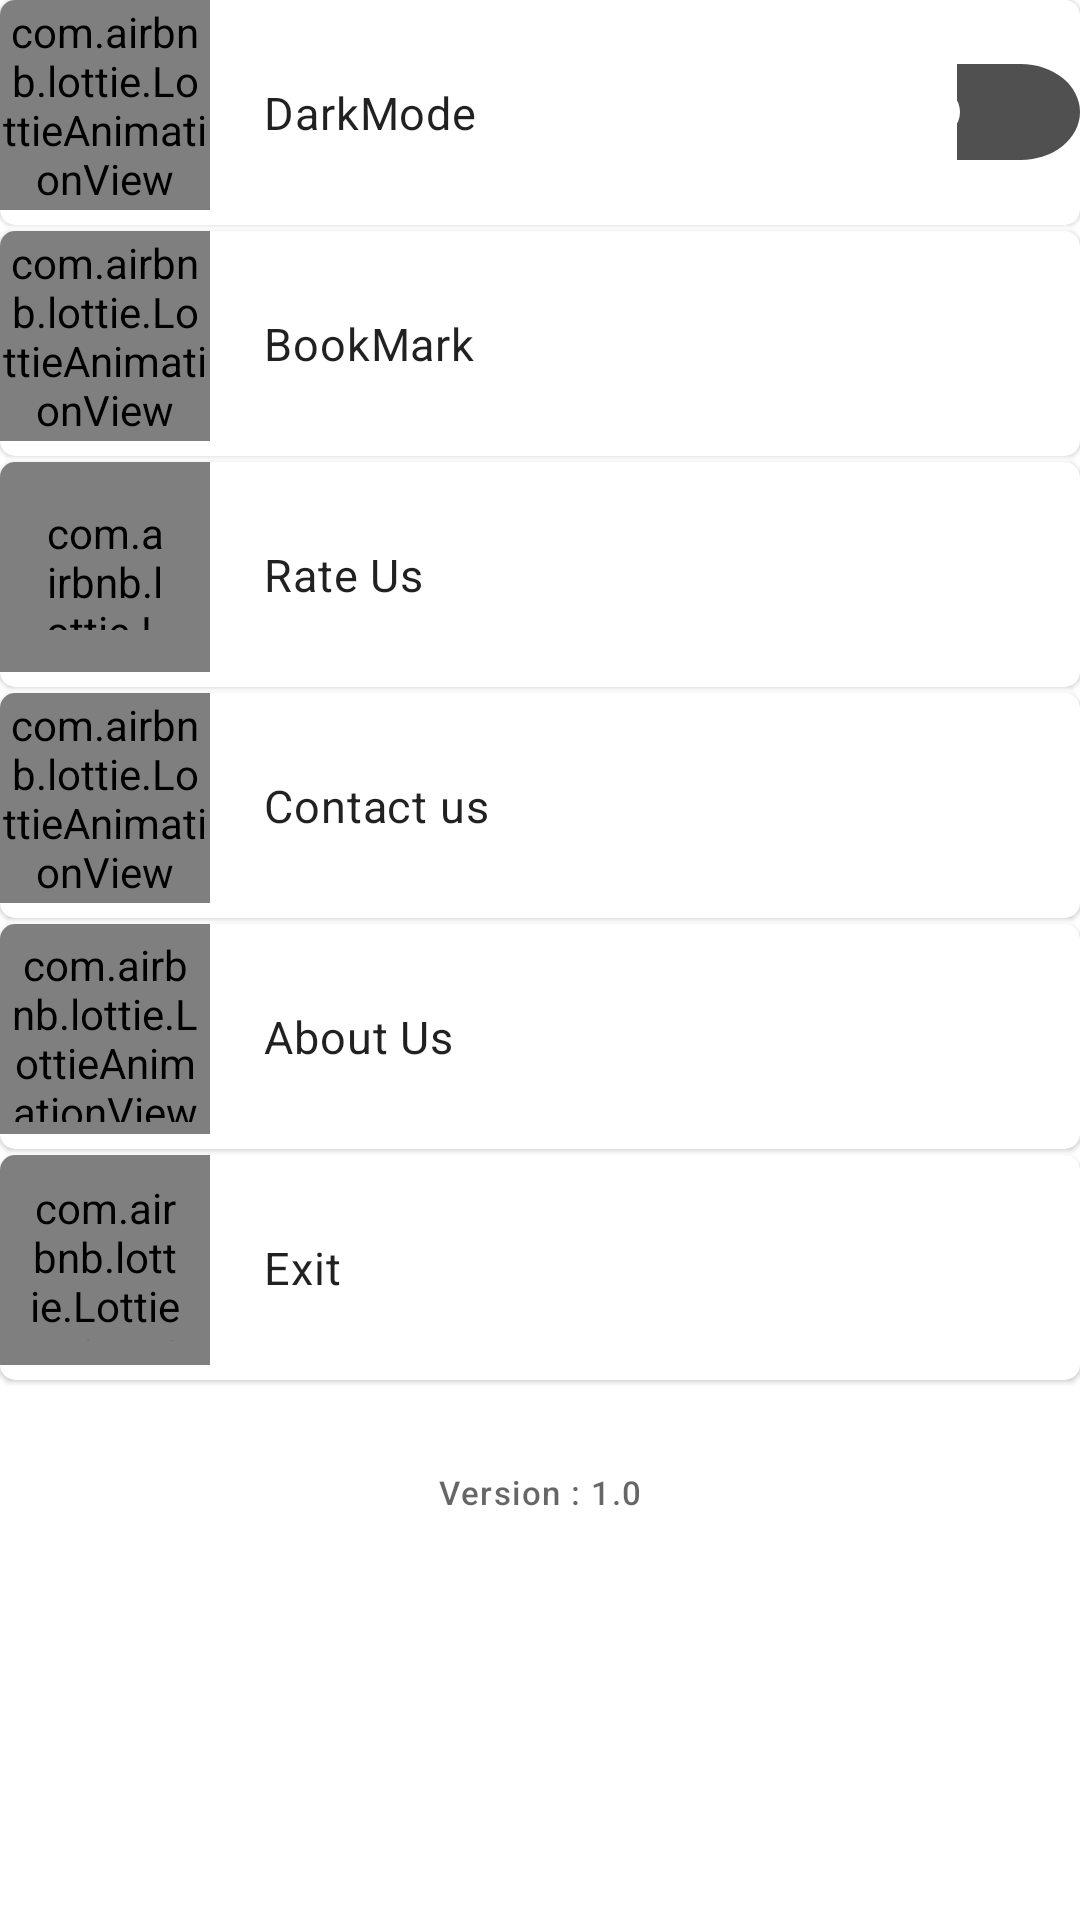

This screen was rendered from an Android layout file. Write that file and the resources it references.
<!-- AndroidManifest.xml: application theme Theme.ShayariApp -->
<!-- res/layout/fragment_settings.xml -->
<?xml version="1.0" encoding="utf-8"?>
<RelativeLayout xmlns:android="http://schemas.android.com/apk/res/android"
    xmlns:tools="http://schemas.android.com/tools"
    android:layout_width="match_parent"
    android:layout_height="match_parent"
    android:orientation="vertical"
    xmlns:app="http://schemas.android.com/apk/res-auto"
    tools:context=".Fragments.Settings">

   <com.google.android.material.card.MaterialCardView
       android:layout_width="match_parent"
       android:id="@+id/darkmodeTab"
       app:cardCornerRadius="5dp"
       android:layout_height="75dp">
<RelativeLayout
    android:layout_width="match_parent"
    android:orientation="horizontal"
    android:layout_height="match_parent">
   <com.airbnb.lottie.LottieAnimationView
       android:layout_width="70dp"
       android:layout_height="70dp"
       android:id="@+id/animation_view"
       app:lottie_rawRes="@raw/darkmode"
       app:lottie_autoPlay="true"
       app:lottie_loop="true"/>

   <com.google.android.material.textview.MaterialTextView
       android:layout_width="wrap_content"
       android:id="@+id/DarkMode"
       android:layout_marginStart="18dp"
       android:textSize="15sp"
       android:layout_centerVertical="true"
       android:layout_toEndOf="@id/animation_view"
       style="@style/TextAppearance.Material3.BodyMedium"
       android:text="@string/darkmode"
       android:layout_height="wrap_content"/>

   <com.google.android.material.switchmaterial.SwitchMaterial
       android:layout_width="wrap_content"
       android:id="@+id/DarkmodeSwitch"
       android:layout_toEndOf="@id/DarkMode"
       android:layout_centerVertical="true"
       app:thumbTint="@color/white"
       app:trackTint="@color/stock"
       style="@style/Widget.Material3.CompoundButton.MaterialSwitch"
       android:layout_marginStart="160dp"
       android:layout_height="wrap_content"/>

</RelativeLayout>

   </com.google.android.material.card.MaterialCardView>

   <com.google.android.material.card.MaterialCardView
       android:layout_width="match_parent"
       android:layout_marginTop="2dp"
       android:layout_below="@id/darkmodeTab"
       android:id="@+id/bookmarkTab"
       app:cardCornerRadius="5dp"
       android:layout_height="75dp">
      <RelativeLayout
          android:layout_width="match_parent"
          android:orientation="horizontal"
          android:layout_height="match_parent">
         <com.airbnb.lottie.LottieAnimationView
             android:layout_width="70dp"
             android:layout_height="70dp"
             android:id="@+id/bookmarkanimation"
             app:lottie_rawRes="@raw/bookmark"
             app:lottie_autoPlay="true"
             app:lottie_loop="true"/>

         <com.google.android.material.textview.MaterialTextView
             android:layout_width="wrap_content"
             android:id="@+id/bookmarkText"
             android:layout_marginStart="18dp"
             android:textSize="15sp"
             android:layout_centerVertical="true"
             android:layout_toEndOf="@id/bookmarkanimation"
             style="@style/TextAppearance.Material3.BodyMedium"
             android:text="@string/bookmarks"
             android:layout_height="wrap_content"/>


      </RelativeLayout>

   </com.google.android.material.card.MaterialCardView>

   <com.google.android.material.card.MaterialCardView
       android:layout_width="match_parent"
       android:layout_marginTop="2dp"
       android:layout_below="@id/bookmarkTab"
       android:id="@+id/rateus"
       app:cardCornerRadius="5dp"
       android:layout_height="75dp">
      <RelativeLayout
          android:layout_width="match_parent"
          android:orientation="horizontal"
          android:layout_height="match_parent">
         <com.airbnb.lottie.LottieAnimationView
             android:layout_width="70dp"
             android:layout_height="70dp"
             android:padding="14dp"
             android:id="@+id/rateUsanimation"
             app:lottie_rawRes="@raw/feedback"
             app:lottie_autoPlay="true"
             app:lottie_loop="true"/>

         <com.google.android.material.textview.MaterialTextView
             android:layout_width="wrap_content"
             android:id="@+id/rateUsText"
             android:layout_marginStart="18dp"
             android:textSize="15sp"
             android:layout_centerVertical="true"
             android:layout_toEndOf="@id/rateUsanimation"
             style="@style/TextAppearance.Material3.BodyMedium"
             android:text="@string/rate_us"
             android:layout_height="wrap_content"/>


      </RelativeLayout>

   </com.google.android.material.card.MaterialCardView>

   <com.google.android.material.card.MaterialCardView
       android:layout_width="match_parent"
       android:layout_marginTop="2dp"
       android:layout_below="@id/rateus"
       android:id="@+id/contactus"
       app:cardCornerRadius="5dp"
       android:layout_height="75dp">
      <RelativeLayout
          android:layout_width="match_parent"
          android:orientation="horizontal"
          android:layout_height="match_parent">
         <com.airbnb.lottie.LottieAnimationView
             android:layout_width="70dp"
             android:layout_height="70dp"
             android:id="@+id/contactAnimation"
             app:lottie_rawRes="@raw/support"
             app:lottie_autoPlay="true"
             app:lottie_loop="true"/>

         <com.google.android.material.textview.MaterialTextView
             android:layout_width="wrap_content"
             android:id="@+id/contacttxt"
             android:layout_marginStart="18dp"
             android:textSize="15sp"
             android:layout_centerVertical="true"
             android:layout_toEndOf="@id/contactAnimation"
             style="@style/TextAppearance.Material3.BodyMedium"
             android:text="@string/contact_us"
             android:layout_height="wrap_content"/>


      </RelativeLayout>

   </com.google.android.material.card.MaterialCardView>

   <com.google.android.material.card.MaterialCardView
       android:layout_width="match_parent"
       android:layout_marginTop="2dp"
       android:layout_below="@id/contactus"
       android:id="@+id/about_Us"
       android:focusable="true"
       app:cardCornerRadius="5dp"
       android:layout_height="75dp">
      <RelativeLayout
          android:layout_width="match_parent"
          android:orientation="horizontal"
          android:layout_height="match_parent">
         <com.airbnb.lottie.LottieAnimationView
             android:layout_width="70dp"
             android:layout_height="70dp"
             android:padding="4dp"
             android:id="@+id/aboutusAmimation"
             app:lottie_rawRes="@raw/developer"
             app:lottie_autoPlay="true"
             app:lottie_loop="true"/>

         <com.google.android.material.textview.MaterialTextView
             android:layout_width="wrap_content"
             android:id="@+id/aboutUsText"
             android:layout_marginStart="18dp"
             android:textSize="15sp"
             android:layout_centerVertical="true"
             android:layout_toEndOf="@id/aboutusAmimation"
             style="@style/TextAppearance.Material3.BodyMedium"
             android:text="@string/about"
             android:layout_height="wrap_content"/>


      </RelativeLayout>

   </com.google.android.material.card.MaterialCardView>
   <com.google.android.material.card.MaterialCardView
       android:layout_width="match_parent"
       android:layout_marginTop="2dp"
       android:layout_below="@id/about_Us"
       android:id="@+id/Exit"
       app:cardCornerRadius="5dp"
       android:layout_height="75dp">
      <RelativeLayout
          android:layout_width="match_parent"
          android:orientation="horizontal"
          android:layout_height="match_parent">
         <com.airbnb.lottie.LottieAnimationView
             android:layout_width="70dp"
             android:layout_height="70dp"
             android:id="@+id/exitAnimation"
             android:padding="8dp"
             app:lottie_rawRes="@raw/exit"
             app:lottie_autoPlay="true"
             app:lottie_loop="true"/>

         <com.google.android.material.textview.MaterialTextView
             android:layout_width="wrap_content"
             android:id="@+id/exitText"
             android:layout_marginStart="18dp"
             android:textSize="15sp"
             android:layout_centerVertical="true"
             android:layout_toEndOf="@id/exitAnimation"
             style="@style/TextAppearance.Material3.BodyMedium"
             android:text="@string/exit"
             android:layout_height="wrap_content"/>


      </RelativeLayout>

   </com.google.android.material.card.MaterialCardView>

   <TextView
       android:layout_width="wrap_content"
       android:layout_below="@id/Exit"
       android:layout_marginTop="30dp"
       android:text="@string/version"
       style="@style/TextAppearance.Material3.LabelSmall"
       android:layout_centerHorizontal="true"
       android:layout_height="wrap_content"/>

</RelativeLayout>
<!-- resources referenced by this layout -->
<resources>
  <color name="stock">#B2050404</color>
  <color name="white">#FFFFFFFF</color>
  <string name="about">About Us</string>
  <string name="bookmarks">BookMark</string>
  <string name="contact_us">Contact us</string>
  <string name="darkmode">DarkMode</string>
  <string name="exit">Exit</string>
  <string name="rate_us">Rate Us</string>
  <string name="version">Version : 1.0</string>
  <style name="Theme.ShayariApp" parent="Theme.MaterialComponents.DayNight.NoActionBar">
          
          <item name="colorPrimary">#0C0B0C</item>
          <item name="colorPrimaryVariant">@color/purple_700</item>
          <item name="colorOnPrimary">@color/white</item>/
          
          <item name="colorSecondary">@color/teal_200</item>
          <item name="colorSecondaryVariant">@color/teal_700</item>
          <item name="colorOnSecondary">@color/black</item>
          
          <item name="android:statusBarColor">@color/white</item>
          <item name="android:windowLightStatusBar">true</item>
          
      </style>
  <color name="purple_700">#FF3700B3</color>
  <color name="teal_200">#FF03DAC5</color>
  <color name="teal_700">#FF018786</color>
  <color name="black">#FF000000</color>
</resources>
